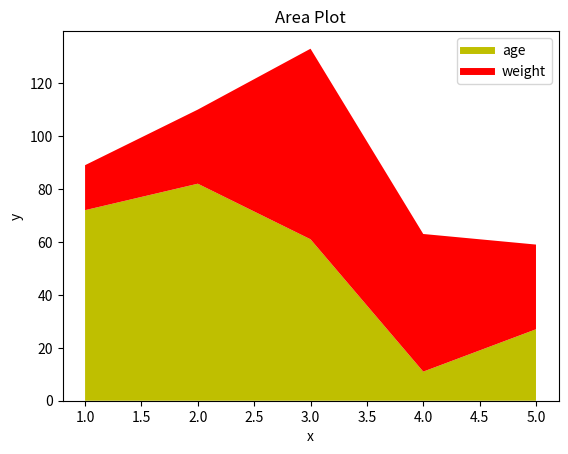

Reproduce this figure in Python.
import matplotlib.pyplot as plt

days = [1,2,3,4,5]

age =[72,82,61,11,27]

weight =[17,28,72,52,32]

plt.plot([],[],color='y', label='age', linewidth=5)

plt.plot([],[],color='r', label='weight', linewidth=5)

plt.stackplot(days,age,weight,colors=['y','r'])

plt.xlabel('x')

plt.ylabel('y')

plt.title('Area Plot')

plt.legend()

plt.show()
